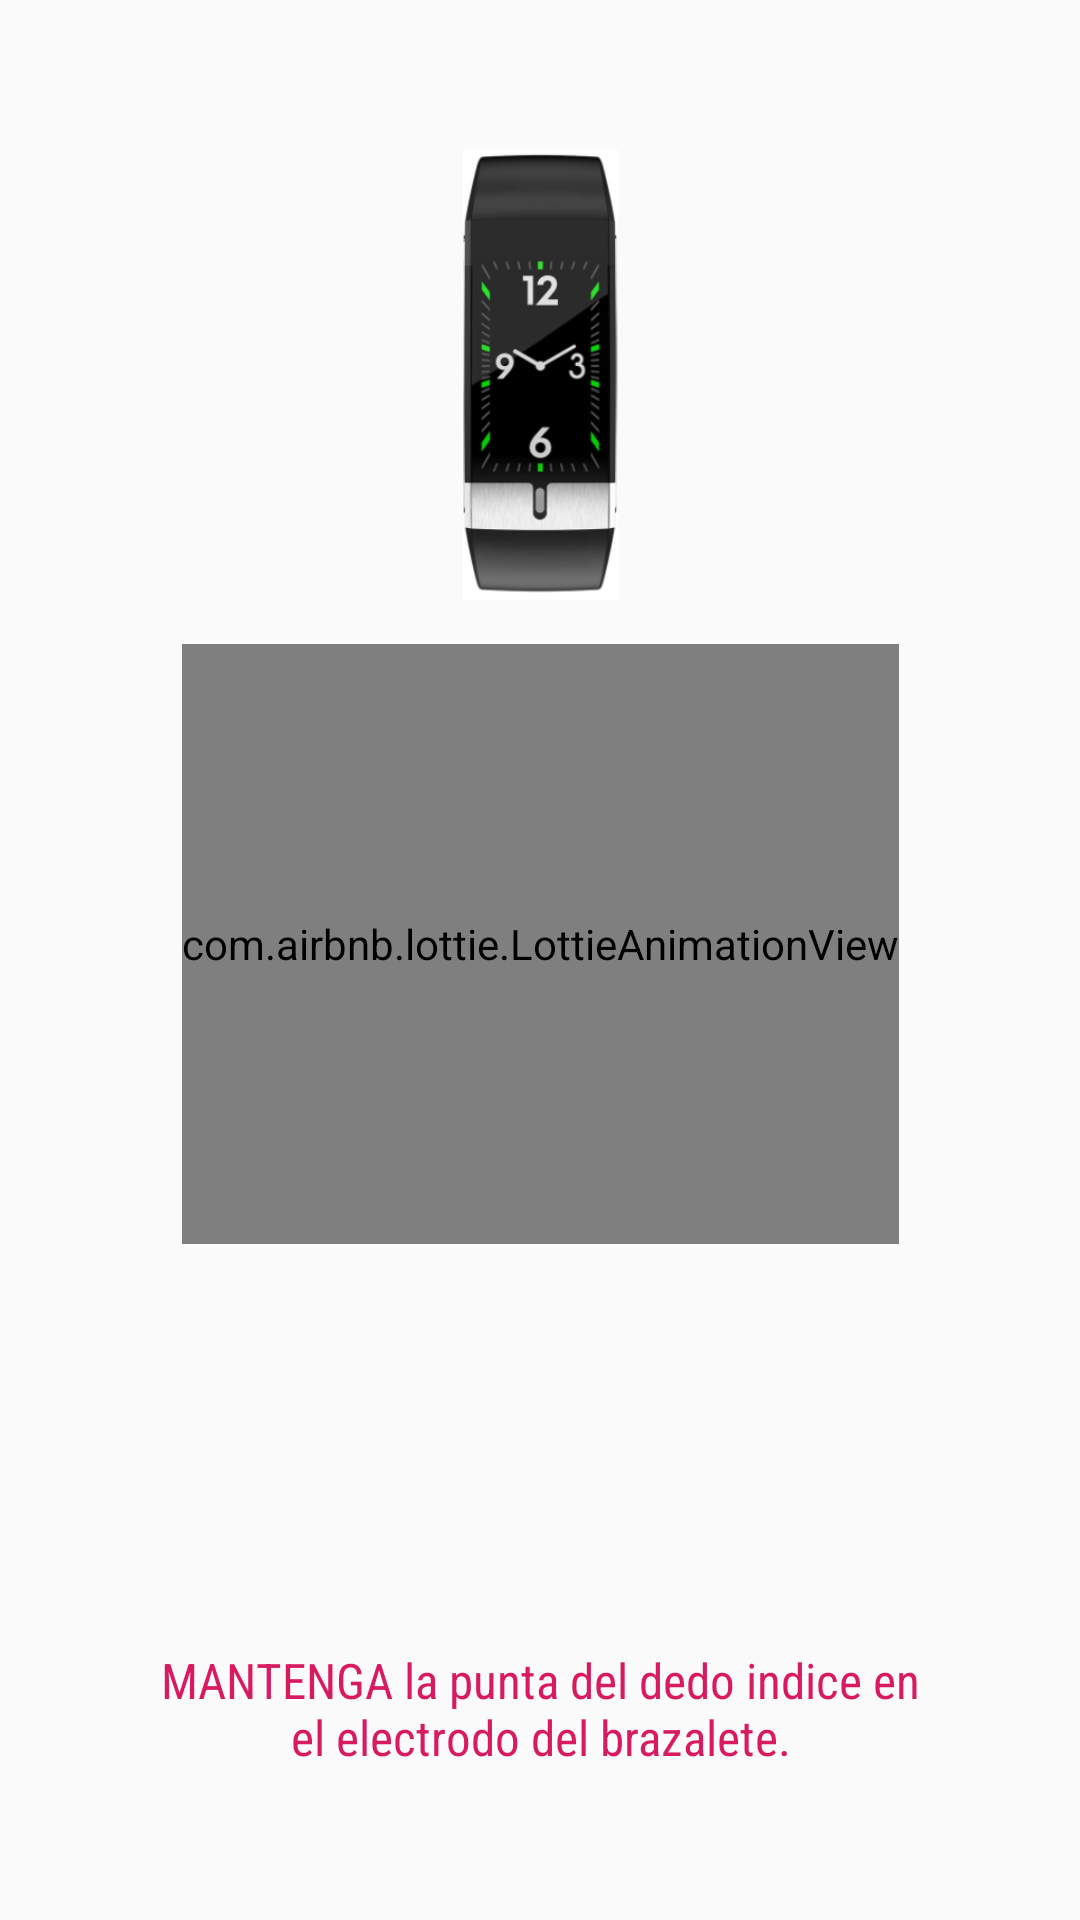

Write the Android layout XML for this screen, with the resource values it uses.
<!-- AndroidManifest.xml: application theme AppTheme -->
<!-- res/layout/ecg_dialog.xml -->
<?xml version="1.0" encoding="utf-8"?>
<androidx.constraintlayout.widget.ConstraintLayout xmlns:android="http://schemas.android.com/apk/res/android"
    xmlns:app="http://schemas.android.com/apk/res-auto"
    xmlns:tools="http://schemas.android.com/tools"
    android:layout_width="match_parent"
    android:layout_height="match_parent"
    android:padding="50dp"
    >

    <ImageView
        android:id="@+id/imageView"
        android:layout_width="wrap_content"
        android:layout_height="150dp"
        android:src="@drawable/fitness_tracker"
        app:layout_constraintEnd_toEndOf="parent"
        app:layout_constraintStart_toStartOf="parent"
        app:layout_constraintTop_toTopOf="parent" />

    <com.airbnb.lottie.LottieAnimationView
        android:layout_width="wrap_content"
        android:layout_height="200dp"
        android:layout_marginTop="30dp"
        app:layout_constraintBottom_toTopOf="@+id/textView"
        app:layout_constraintEnd_toEndOf="parent"
        app:layout_constraintStart_toStartOf="parent"
        app:layout_constraintTop_toTopOf="@+id/imageView"
        app:lottie_autoPlay="true"
        app:lottie_colorFilter="@color/colorSecond"
        app:lottie_loop="true"
        app:lottie_rawRes="@raw/touch_anim" />

    <TextView
        android:id="@+id/textView"
        android:layout_width="wrap_content"
        android:layout_height="wrap_content"
        android:fontFamily="sans-serif-condensed"
        android:textSize="8pt"
        android:textColor="@color/colorAccent"
        android:text="MANTENGA la punta del dedo indice en el electrodo del brazalete."
        android:textAlignment="center"
        app:layout_constraintBottom_toBottomOf="parent"
        app:layout_constraintEnd_toEndOf="parent"
        app:layout_constraintStart_toStartOf="parent" />


</androidx.constraintlayout.widget.ConstraintLayout>
<!-- resources referenced by this layout -->
<resources>
  <color name="colorAccent">#D81B60</color>
  <color name="colorSecond">#8E54E9</color>
  <!-- drawable fitness_tracker: png bitmap (drawable-v24, 39726 bytes) -->
  <style name="AppTheme" parent="Theme.AppCompat.Light.NoActionBar">
          
          <item name="colorPrimary">@color/colorPrimary</item>
          <item name="colorPrimaryDark">@color/colorSecond</item>
          <item name="colorAccent">@color/colorAccent</item>
      </style>
  <color name="colorPrimary">#4776E6</color>
</resources>
